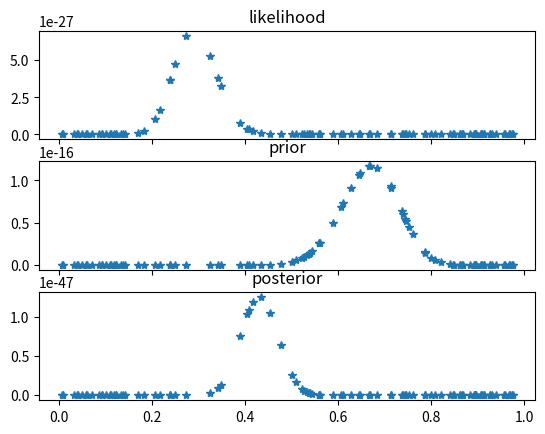

The matplotlib source for this figure:

import numpy as np
import matplotlib.pyplot as plt

pSuccess = 0.3
numSamples = 100

#init random samples from a uniform disttribution
samples = np.random.uniform(low=0.0, high=1.0, size=numSamples)

#scaled binomial pdf
def binomial(numSuccess,inp):
    result =[]
    p1=np.power(inp, numSuccess)
    o=np.ones((inp.size), dtype=None)
    p2=np.power(o-inp,inp.size-numSuccess)
    result = np.multiply(p1,p2)
    return result

#to get number of successes/heads in samples
def getNumSuccesses(inp,p):
    n=0
    for i in range(0, inp.size):
        if inp[i]<=p:
            n = n+1
    return n

#scaled beta pdf
def beta(a,b,inp):
    result =[]
    p1=np.power(inp, a-1)
    o=np.ones((inp.size), dtype=None)
    p2=np.power(o-inp, b-1)
    result = np.multiply(p1,p2)
    return result



likelihood = binomial(getNumSuccesses(samples,pSuccess),samples)

prior = beta(40,20,samples)

posterior = np.multiply(likelihood,prior)


f, (ax1, ax2, ax3) = plt.subplots(3, 1, sharex=True)
ax1.plot(samples,likelihood,'*')
ax1.set_title('likelihood')
ax2.plot(samples,prior,'*')
ax2.set_title('prior')
ax3.plot(samples,posterior,'*')
ax3.set_title('posterior')

plt.show()

